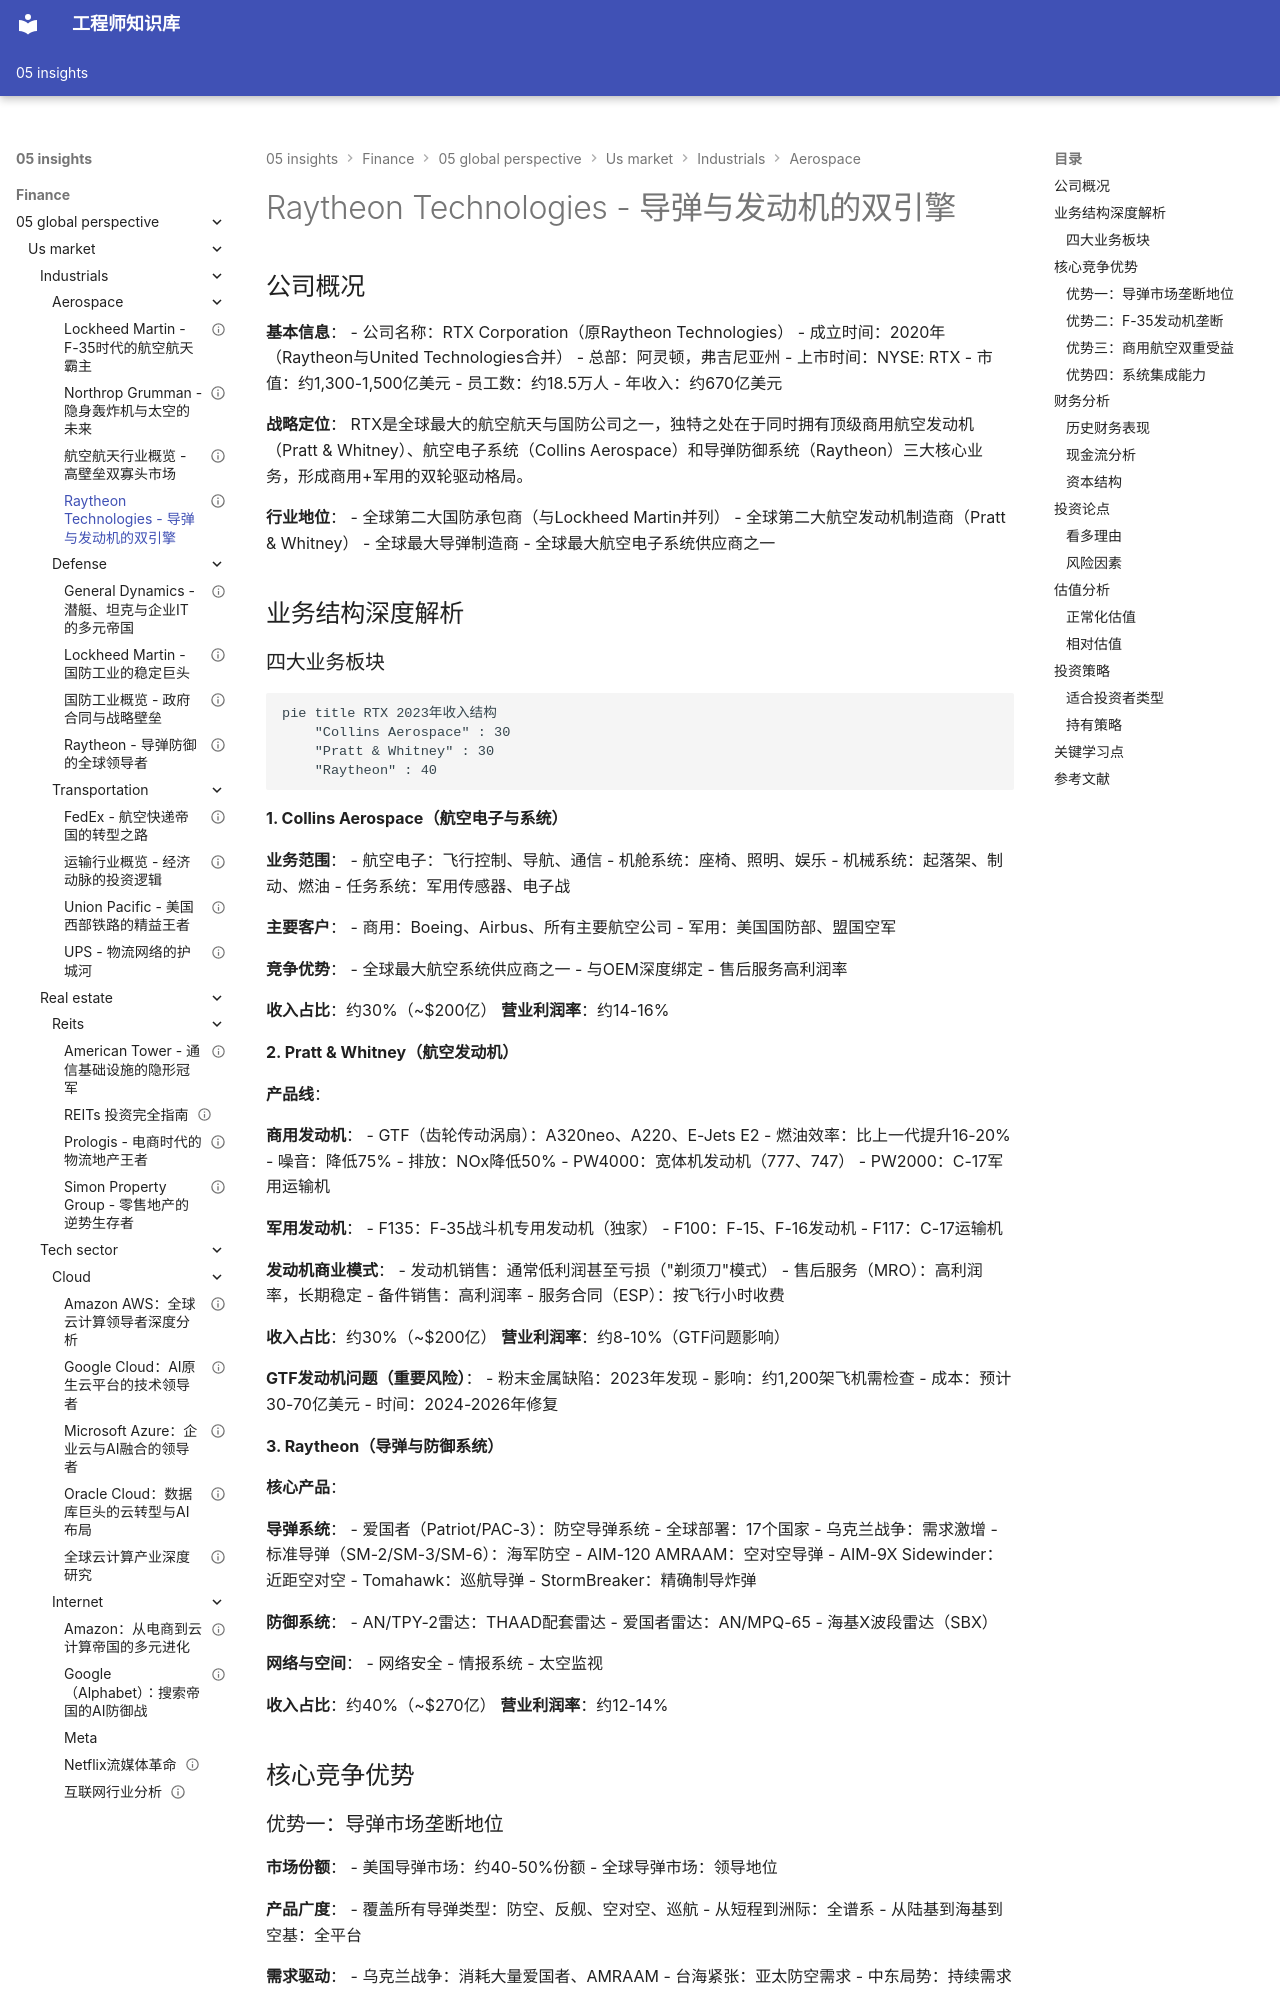

repository: Vuiora/knowledge-os · page: 05-insights/finance/05-global-perspective/us-market/industrials/aerospace/raytheon/index.html · generator: mkdocs

---
title: Raytheon Technologies - 导弹与发动机的双引擎
description: 深度分析Raytheon Technologies的业务结构、导弹防御优势、航空发动机地位与投资价值
slug: raytheon-technologies-analysis
domain: 金融洞察
module: 全球投资视角
content_type: case-study
skill_level: intermediate
tags:
- Raytheon
- RTX
- 航空航天
- 工业
- 案例研究
- 美国市场
- 导弹防御
prerequisites:
- 航空航天行业概览
- 国防工业分析
related_contents:
- Lockheed Martin分析
- Northrop Grumman分析
- Boeing国防业务
estimated_time: 55
difficulty_score: 3
author: 金融知识体系
created_at: '2024-01-01'
updated_at: '2024-01-01'
version: '1.0'
language: zh-CN
status: published
is_featured: true
---

# Raytheon Technologies - 导弹与发动机的双引擎

## 公司概况

**基本信息**：
- 公司名称：RTX Corporation（原Raytheon Technologies）
- 成立时间：2020年（Raytheon与United Technologies合并）
- 总部：阿灵顿，弗吉尼亚州
- 上市时间：NYSE: RTX
- 市值：约1,300-1,500亿美元
- 员工数：约18.5万人
- 年收入：约670亿美元

**战略定位**：
RTX是全球最大的航空航天与国防公司之一，独特之处在于同时拥有顶级商用航空发动机（Pratt & Whitney）、航空电子系统（Collins Aerospace）和导弹防御系统（Raytheon）三大核心业务，形成商用+军用的双轮驱动格局。

**行业地位**：
- 全球第二大国防承包商（与Lockheed Martin并列）
- 全球第二大航空发动机制造商（Pratt & Whitney）
- 全球最大导弹制造商
- 全球最大航空电子系统供应商之一

## 业务结构深度解析
